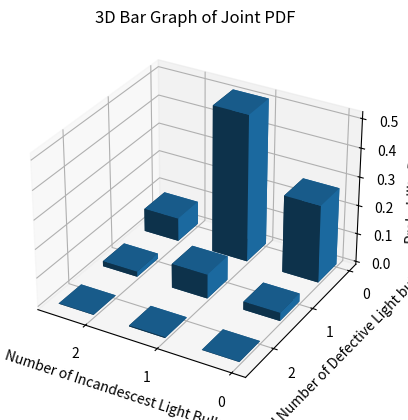
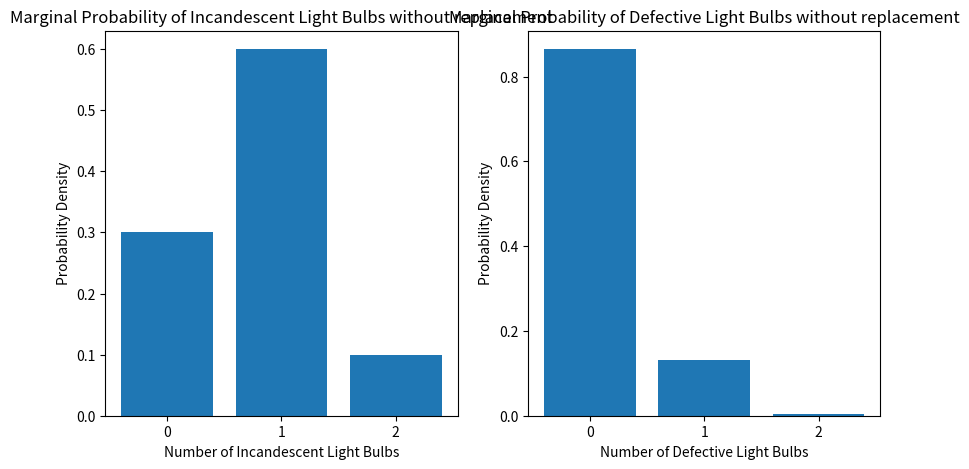
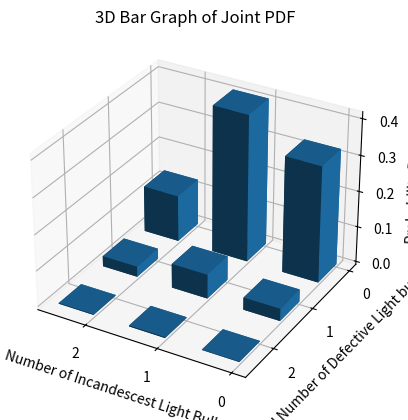
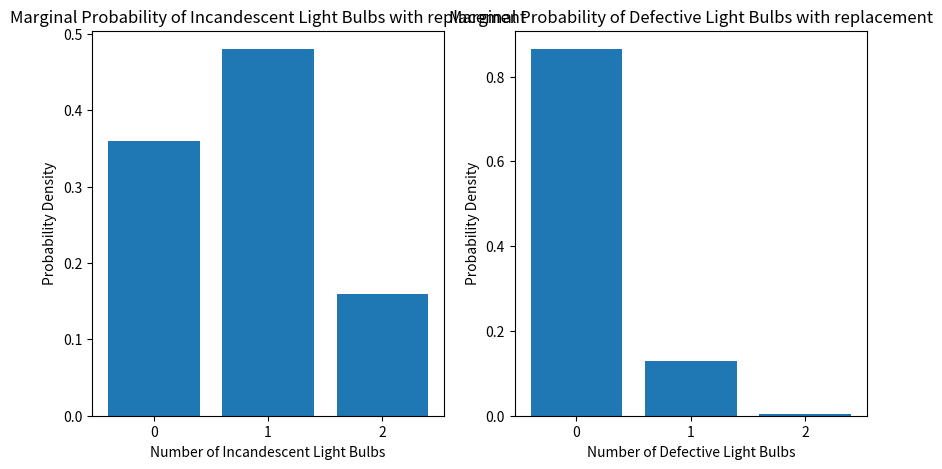

These charts were generated, in order, by the following Python code:
import numpy as np
import pandas as pd
import matplotlib.pyplot as plt
from mpl_toolkits.mplot3d import Axes3D

probab_defective = {'incandescent': 0.1, 'LED': 0.05}
probab_light = {'incandescent': 0.4, 'LED': 0.6}

def joint_probab_table(replacement):
    # pick two light bulbs at random without replacement
    # Random Variable : Y = {0, 1, 2} -> total number of defective light bulbs
    # Random Variable : X = {0, 1, 2} -> total number of incandescent light bulbs
    print('Defining Random Variable Used: ')
    print('X = {0, 1, 2} -> total number of incandescent light bulbs')
    print('Y = {0, 1, 2} -> total number of defective light bulbs')
    # =============== SIMULATING ==================
    joint_probab = np.zeros((3, 3))
    simulation = 100000
    for _ in range(simulation):
        bulbs = np.random.choice(['incandescent', 'incandescent', 'LED', 'LED', 'LED'], size=2, replace=replacement)
        c_incandescent = bulbs.tolist().count('incandescent')
        c_defective = 0
        for b in bulbs:
            c_defective += np.random.choice([0,1], p=[1-probab_defective[b], probab_defective[b]])
        joint_probab[c_defective][c_incandescent] += 1
    joint_probab = joint_probab / simulation

    print('Joint Probability by Simulation: \n', pd.DataFrame(joint_probab, columns=['0', '1', '2'], index=['0', '1', '2']))

    # =============== CALCULATING ==================
    print('Joint Probability by Calculation: ')
    joint_probab_calc = np.zeros((3, 3))

    if not replacement:
        light_p = np.array([0.3, 0.6, 0.1])  # probabilities calculated theoretically
    else:
        light_p = np.array([0.36, 0.48, 0.16])  # probabilities calculated theoretically

    # looping through number of incandescent light bulbs:
    for i in range(3):        
        # Case: 0 defective light bulbs
        joint_probab_calc[0][i] = light_p[i] * (1-probab_defective['incandescent'])**i * (1-probab_defective['LED'])**(2-i)

        # Case: 2 defective light bulbs
        joint_probab_calc[2][i] = light_p[i] * probab_defective['incandescent']**i * probab_defective['LED']**(2-i)

    # 1 defective separate cases:
    joint_probab_calc[1][0] = light_p[0] * 2 * probab_defective['LED'] * (1-probab_defective['LED'])
    joint_probab_calc[1][1] = light_p[1] * (probab_defective['incandescent'] * (1-probab_defective['LED']) + probab_defective['LED'] * (1-probab_defective['incandescent']))
    joint_probab_calc[1][2] = light_p[2] * 2 * probab_defective['incandescent'] * (1-probab_defective['incandescent'])
        
    
    df = pd.DataFrame(joint_probab_calc, columns=['0', '1', '2'], index=['0', '1', '2'])
    print(df.to_string())
    plot_joint(df)
    return df

def plot_joint(df):
    x = np.arange(3)
    y = np.arange(3)
    z = df.to_numpy()
    X, Y = np.meshgrid(x, y)

    # Create figure and axis
    fig = plt.figure()
    ax = fig.add_subplot(111, projection='3d')

    # Flatten X and Y, and convert Z to 1D array
    x_data = X.flatten()
    y_data = Y.flatten()
    z_data = z.flatten()

    # Define bar dimensions
    dx = dy = 0.5  # Width and depth of bars
    dz = z_data  # Height of bars

    # Plot 3D bar graph
    ax.bar3d(x_data, y_data, np.zeros_like(z_data), dx, dy, dz)

    # Set labels and title
    ax.set_xlabel('Number of Incandescest Light Bulbs')
    ax.set_ylabel('Total Number of Defective Light bulbs')
    ax.set_xticks([0, 1, 2])
    ax.set_yticks([0, 1, 2])
    ax.set_zlabel('Probability Density')
    ax.set_title('3D Bar Graph of Joint PDF')

    ax.view_init(azim=120, elev=30)  # azim: azimuth angle, elev: elevation angle

    plt.show()

def marginal_probability(df):
    marginal_probab_incandes = df.sum(axis=0)
    marginal_probab_defective = df.sum(axis=1)
    return marginal_probab_incandes, marginal_probab_defective

def generic_jointpdf(replacement):
    string = 'with replacement' if replacement else 'without replacement'
    df = joint_probab_table(replacement)
    res = marginal_probability(df)
    print('Marginal Probability Tables')
    print('Number of Incandescent Light Bulbs')
    print(res[0].to_string())
    print('Defective Light Bulbs')
    print(res[1].to_string())

    # Plotting Marginals
    fig, ax = plt.subplots(1, 2, figsize=(10, 5))
    ax[0].bar(res[0].index, res[0].values)
    ax[0].set_title('Marginal Probability of Incandescent Light Bulbs '+string)
    ax[0].set_xlabel('Number of Incandescent Light Bulbs')
    ax[0].set_ylabel('Probability Density')

    ax[1].bar(res[1].index, res[1].values)
    ax[1].set_title('Marginal Probability of Defective Light Bulbs '+string)
    ax[1].set_xlabel('Number of Defective Light Bulbs')
    ax[1].set_ylabel('Probability Density')

    plt.show()

def part_a_b():
    print('Joint PMF WITH Replacement')
    generic_jointpdf(False)


def part_d():
    # P(one defective | first incandescent) = ?
    # P(one defective | first incandescent) = P(one defective, first incandescent) / P(first incandescent)
    # P(first incandescent) = 2/5 = 0.4
    # first incandescent --> ii(0.1) + il(0.3) --> without replaceement
    # P(one defective, ii) = P(ii) * P(defective | i) * (1 - P(defective | i)) * 2
    #                      = 0.1 * 0.1 * 0.9 * 2
    #                      = 0.018
    # P(one defective, il) = P(il) * [P(defective | i) * (1 - P(defective | l)) + P(defective | l) * (1 - P(defective | i))]
    #                      = 0.3 * [0.1 * 0.95 + 0.05 * 0.9]
    #                      = 0.042
    # P(one defective) = P(one defective, ii) + P(one defective, il)
    #                  = 0.018 + 0.042
    #                  = 0.06
    # P(one defective | first incandescent) = 0.06 / 0.4
    #                                        = 0.15
    print('Conditional probability of getting one defective bulb given the first chosen is incandescent', 0.15)

def part_e():
    # No, the events are not independent
    # The choice of type of lightbulbs influence the probability of getting a defective light bulb since the probabilities are different for each type of light bulb
    # For example, the probability of getting a defective incandescent light bulb is 0.1 while the probability of getting a defective LED light bulb is 0.05
    # So, the probability of getting a defective light bulb is dependent on the type of light bulb chosen

    # Explaining using Joint Probability Table
    # P(1 defective, 1 incandescent) = 0.042
    # P(1 defective) = 0.18
    # P(1 incandescent) = 0.4
    # P(1 defective, 1 incandescent) != P(1 defective) * P(1 incandescent)
    ...

def part_f():
    print('Joint PMF WITH Replacement')
    generic_jointpdf(True)

def part_g():
    # Yes, the PMF of X will change upon sampling with replacement
    # The probabilities of getting incandescent light bulbs will change since the probabilities are calculated based on the number of incandescent light bulbs in the sample
    # Initially, for 5 light bulbs, the probabilities are 0.4, 0.6 for incandescent and led respectively
    # But, after sampling with replacement, the probabilities will change depending on the first light bulb chosen
    # For example, if the first light bulb chosen is led, the probability of getting another led light bulb will be 0.5
    ...

part_a_b()
part_f()